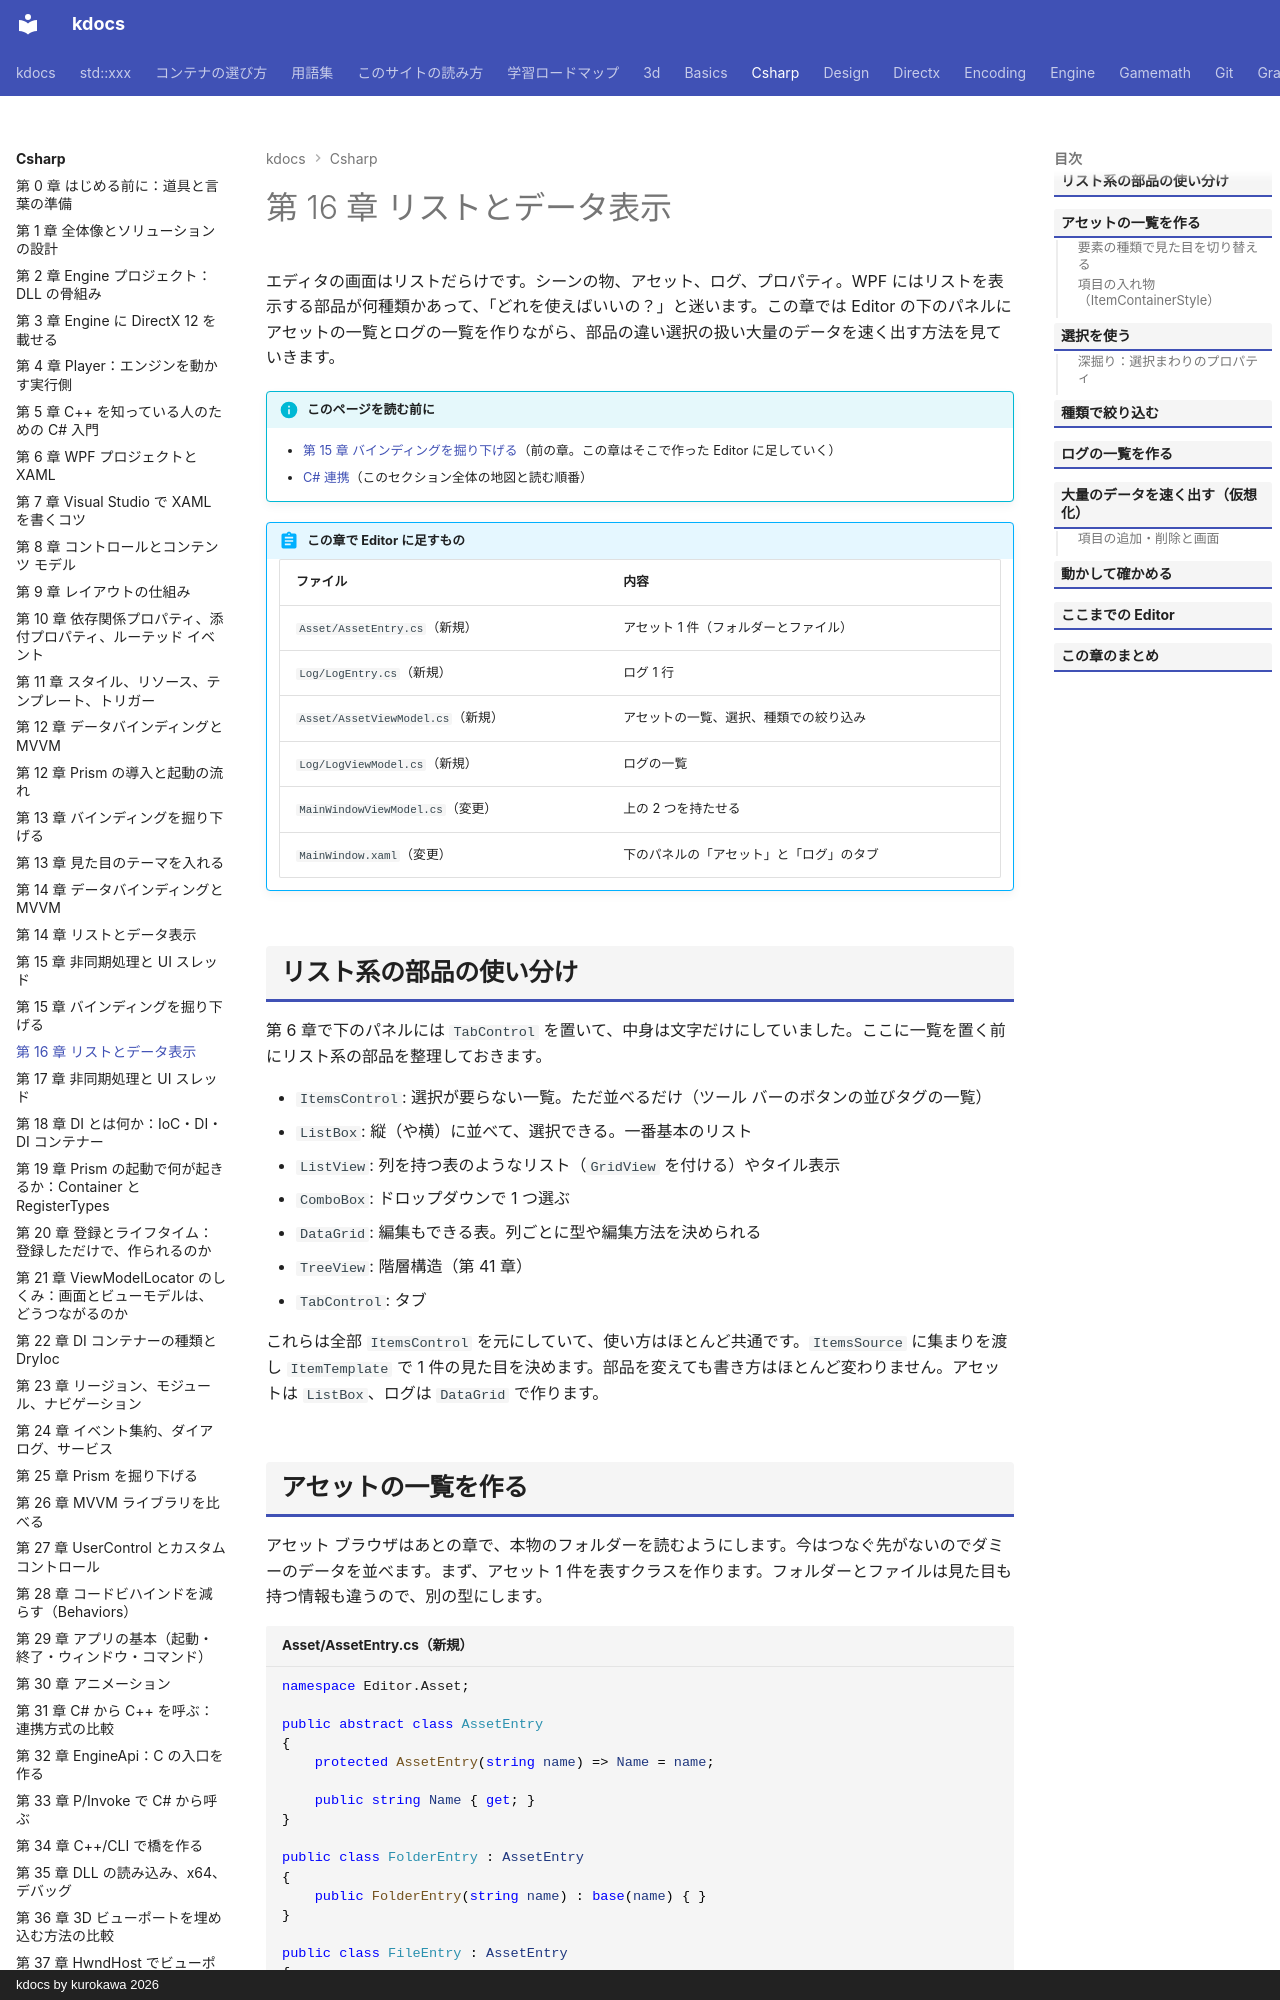

repository: qwzxdf/kdocs · page: csharp/16-lists/index.html · generator: mkdocs · copyright: kdocs by kurokawa 2026

---
title: 第 16 章 リストとデータ表示
tags:
  - C#連携
---

# 第 16 章 リストとデータ表示

エディタの画面はリストだらけです。シーンの物、アセット、ログ、プロパティ。WPF にはリストを表示する部品が何種類かあって、「どれを使えばいいの？」と迷います。この章では Editor の下のパネルにアセットの一覧とログの一覧を作りながら、部品の違い選択の扱い大量のデータを速く出す方法を見ていきます。

!!! info "このページを読む前に"
    - [第 15 章 バインディングを掘り下げる](15-binding.md)（前の章。この章はそこで作った Editor に足していく）
    - [C# 連携](index.md)（このセクション全体の地図と読む順番）

!!! abstract "この章で Editor に足すもの"
    | ファイル | 内容 |
    | --- | --- |
    | `Asset/AssetEntry.cs`（新規） | アセット 1 件（フォルダーとファイル） |
    | `Log/LogEntry.cs`（新規） | ログ 1 行 |
    | `Asset/AssetViewModel.cs`（新規） | アセットの一覧、選択、種類での絞り込み |
    | `Log/LogViewModel.cs`（新規） | ログの一覧 |
    | `MainWindowViewModel.cs`（変更） | 上の 2 つを持たせる |
    | `MainWindow.xaml`（変更） | 下のパネルの「アセット」と「ログ」のタブ |

## リスト系の部品の使い分け

第 6 章で下のパネルには `TabControl` を置いて、中身は文字だけにしていました。ここに一覧を置く前にリスト系の部品を整理しておきます。

- `ItemsControl`: 選択が要らない一覧。ただ並べるだけ（ツール バーのボタンの並びタグの一覧）
- `ListBox`: 縦（や横）に並べて、選択できる。一番基本のリスト
- `ListView`: 列を持つ表のようなリスト（`GridView` を付ける）やタイル表示
- `ComboBox`: ドロップダウンで 1 つ選ぶ
- `DataGrid`: 編集もできる表。列ごとに型や編集方法を決められる
- `TreeView`: 階層構造（第 41 章）
- `TabControl`: タブ

これらは全部 `ItemsControl` を元にしていて、使い方はほとんど共通です。`ItemsSource` に集まりを渡し `ItemTemplate` で 1 件の見た目を決めます。部品を変えても書き方はほとんど変わりません。アセットは `ListBox`、ログは `DataGrid` で作ります。
